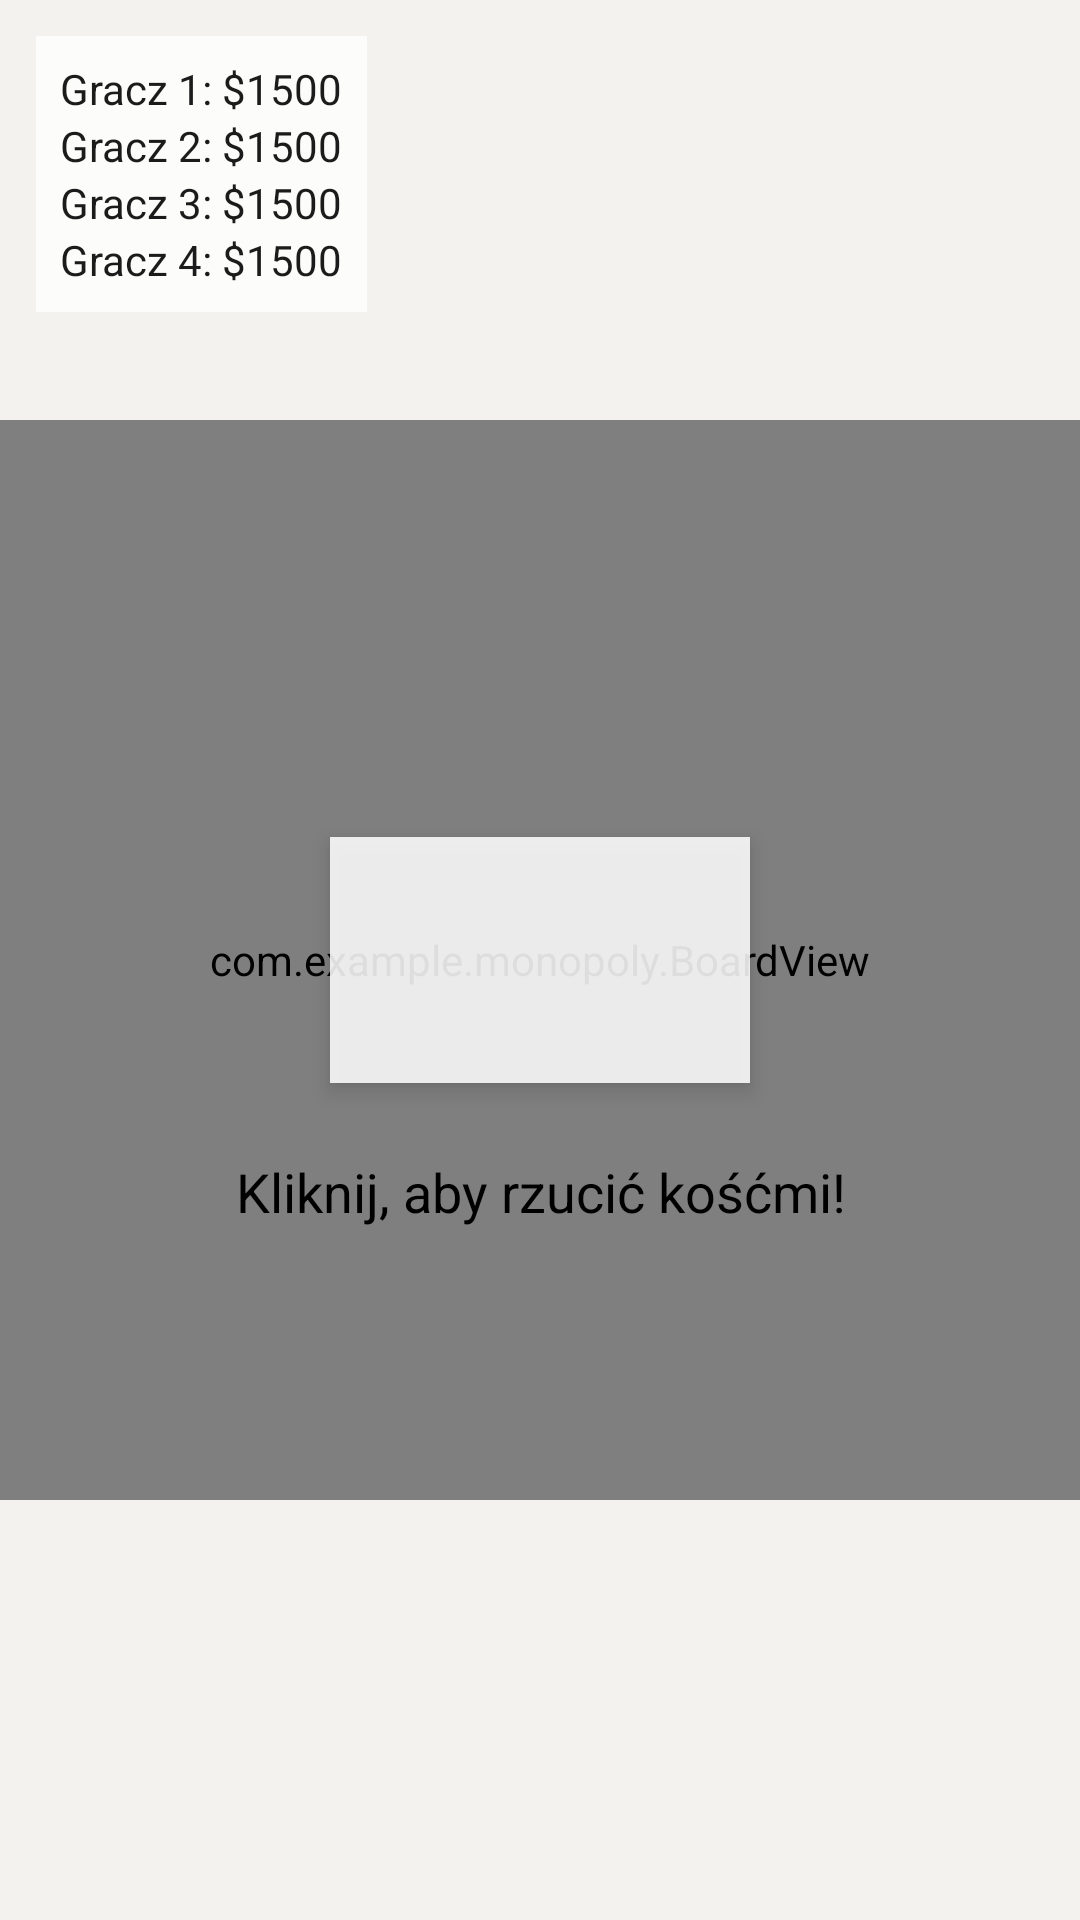

Produce the Android XML layout that renders to this screen, including the resource entries it uses.
<!-- AndroidManifest.xml: application theme Theme.Monopoly -->
<!-- res/layout/activity_game.xml -->
<?xml version="1.0" encoding="utf-8"?>
<androidx.constraintlayout.widget.ConstraintLayout xmlns:android="http://schemas.android.com/apk/res/android"
    xmlns:app="http://schemas.android.com/apk/res-auto"
    xmlns:tools="http://schemas.android.com/tools"
    android:layout_width="match_parent"
    android:layout_height="match_parent"
    android:background="#F3F2EE"
    tools:context=".GameActivity">

    <FrameLayout
        android:id="@+id/board_container"
        android:layout_width="0dp"
        android:layout_height="0dp"
        app:layout_constraintTop_toTopOf="parent"
        app:layout_constraintBottom_toBottomOf="parent"
        app:layout_constraintStart_toStartOf="parent"
        app:layout_constraintEnd_toEndOf="parent"
        app:layout_constraintDimensionRatio="1:1">

        <com.example.monopoly.BoardView
            android:id="@+id/board_view"
            android:layout_width="match_parent"
            android:layout_height="match_parent" />

        <ImageView
            android:id="@+id/tokenView1"
            android:layout_width="40dp"
            android:layout_height="40dp"
            android:contentDescription="Pionek 1"
            android:visibility="gone"
            android:layout_gravity="top|start"
            tools:src="@drawable/silver_car_token"
            tools:visibility="visible"/>

        <ImageView
            android:id="@+id/tokenView2"
            android:layout_width="40dp"
            android:layout_height="40dp"
            android:contentDescription="Pionek 2"
            android:visibility="gone"
            android:layout_gravity="top|start"
            tools:src="@drawable/ship_token"
            tools:visibility="visible"/>

        <ImageView
            android:id="@+id/tokenView3"
            android:layout_width="40dp"
            android:layout_height="40dp"
            android:contentDescription="Pionek 3"
            android:visibility="gone"
            android:layout_gravity="top|start"
            tools:src="@drawable/hat_token"
            tools:visibility="visible"/>

        <ImageView
            android:id="@+id/tokenView4"
            android:layout_width="40dp"
            android:layout_height="40dp"
            android:contentDescription="Pionek 4"
            android:visibility="gone"
            android:layout_gravity="top|start"
            tools:src="@drawable/dog_token"
            tools:visibility="visible"/>
    </FrameLayout>

    <LinearLayout
        android:id="@+id/money_panel"
        android:layout_width="wrap_content"
        android:layout_height="wrap_content"
        android:orientation="vertical"
        android:padding="8dp"
        android:background="#CCFFFFFF"
        app:layout_constraintTop_toTopOf="parent"
        app:layout_constraintStart_toStartOf="parent"
        android:layout_margin="12dp">

        <TextView
            android:id="@+id/tv_player1_money"
            android:layout_width="wrap_content"
            android:layout_height="wrap_content"
            android:text="Gracz 1: $1500"
            android:textColor="#1B1B1B"
            android:textSize="14sp" />

        <TextView
            android:id="@+id/tv_player2_money"
            android:layout_width="wrap_content"
            android:layout_height="wrap_content"
            android:text="Gracz 2: $1500"
            android:textColor="#1B1B1B"
            android:textSize="14sp" />

        <TextView
            android:id="@+id/tv_player3_money"
            android:layout_width="wrap_content"
            android:layout_height="wrap_content"
            android:text="Gracz 3: $1500"
            android:textColor="#1B1B1B"
            android:textSize="14sp" />

        <TextView
            android:id="@+id/tv_player4_money"
            android:layout_width="wrap_content"
            android:layout_height="wrap_content"
            android:text="Gracz 4: $1500"
            android:textColor="#1B1B1B"
            android:textSize="14sp" />
    </LinearLayout>


    <LinearLayout
        android:id="@+id/dice_area"
        android:layout_width="wrap_content"
        android:layout_height="wrap_content"
        android:orientation="horizontal"
        android:gravity="center"
        android:padding="16dp"
        android:background="#DDFFFFFF"
        android:elevation="4dp"
        android:clickable="true"
        android:focusable="true"
        app:layout_constraintTop_toTopOf="parent"
        app:layout_constraintBottom_toBottomOf="parent"
        app:layout_constraintStart_toStartOf="parent"
        app:layout_constraintEnd_toEndOf="parent">

        <ImageView
            android:id="@+id/dice_one"
            android:layout_width="50dp"
            android:layout_height="50dp"
            android:src="@drawable/dice_one"
            android:contentDescription="Pierwsza kość"
            android:layout_marginEnd="8dp"/>

        <ImageView
            android:id="@+id/dice_two"
            android:layout_width="50dp"
            android:layout_height="50dp"
            android:src="@drawable/dice_one"
            android:contentDescription="Druga kość" />
    </LinearLayout>

    <TextView
        android:id="@+id/api_result_text"
        android:layout_width="wrap_content"
        android:layout_height="wrap_content"
        android:text="Kliknij, aby rzucić kośćmi!"
        android:textSize="18sp"
        android:textColor="@android:color/black"
        android:padding="8dp"
        android:textAlignment="center"
        app:layout_constraintTop_toBottomOf="@id/dice_area"
        app:layout_constraintStart_toStartOf="parent"
        app:layout_constraintEnd_toEndOf="parent"
        android:layout_marginTop="16dp"/>

    <ImageButton
        android:id="@+id/btn_settings"
        android:layout_width="35dp"
        android:layout_height="35dp"
        android:src="@drawable/settings_icon"
        android:contentDescription="Ustawienia"
        android:background="@android:color/transparent"
        app:layout_constraintTop_toTopOf="parent"
        app:layout_constraintEnd_toEndOf="parent"
        android:layout_marginTop="8dp"
        android:layout_marginEnd="8dp"/>

</androidx.constraintlayout.widget.ConstraintLayout>
<!-- resources referenced by this layout -->
<resources>
  <!-- drawable dog_token: png bitmap (drawable, 11527 bytes) -->
  <!-- drawable hat_token: png bitmap (drawable, 18810 bytes) -->
  <!-- drawable ship_token (drawable) -->
  <?xml version="1.0" encoding="utf-8"?>
  <vector xmlns:android="http://schemas.android.com/apk/res/android"
      android:width="48dp"
      android:height="48dp"
      android:viewportWidth="48"
      android:viewportHeight="48">
  
      <path
          android:fillColor="#5C6D7D"
          android:strokeColor="#2E2E2E"
          android:strokeWidth="1"
          android:pathData="M6,32 H42 L36,40 H12 Z" />
  
      <path
          android:fillColor="#00000000"
          android:strokeColor="#2E2E2E"
          android:strokeWidth="1"
          android:pathData="M24,10 V32" />
  
      <path
          android:fillColor="#F4F4F4"
          android:strokeColor="#2E2E2E"
          android:strokeWidth="1"
          android:pathData="M24,12 L36,24 L24,24 Z" />
  
      <path
          android:fillColor="#E8E8E8"
          android:strokeColor="#2E2E2E"
          android:strokeWidth="1"
          android:pathData="M24,14 L14,26 L24,26 Z" />
  </vector>
  <!-- drawable silver_car_token (drawable) -->
  <?xml version="1.0" encoding="utf-8"?>
  <vector xmlns:android="http://schemas.android.com/apk/res/android"
      android:width="48dp"
      android:height="48dp"
      android:viewportWidth="48"
      android:viewportHeight="48">
  
      <path
          android:fillColor="#C7CCD1"
          android:strokeColor="#2E2E2E"
          android:strokeWidth="1"
          android:pathData="M6,26 H42 V34 H6 Z" />
  
      <path
          android:fillColor="#B5BBC0"
          android:strokeColor="#2E2E2E"
          android:strokeWidth="1"
          android:pathData="M14,16 H30 L36,26 H12 Z" />
  
      <path
          android:fillColor="#6FB7E9"
          android:strokeColor="#2E2E2E"
          android:strokeWidth="0.8"
          android:pathData="M18,18 H30 L32,24 H16 Z" />
  
      <path
          android:fillColor="#2E2E2E"
          android:pathData="M14,36 m-4,0 a4,4 0 1,0 8,0 a4,4 0 1,0 -8,0" />
  
      <path
          android:fillColor="#2E2E2E"
          android:pathData="M34,36 m-4,0 a4,4 0 1,0 8,0 a4,4 0 1,0 -8,0" />
  </vector>
  <style name="Theme.Monopoly" parent="Base.Theme.Monopoly" />
  <style name="Base.Theme.Monopoly" parent="Theme.Material3.DayNight.NoActionBar">
          
          
      </style>
</resources>
